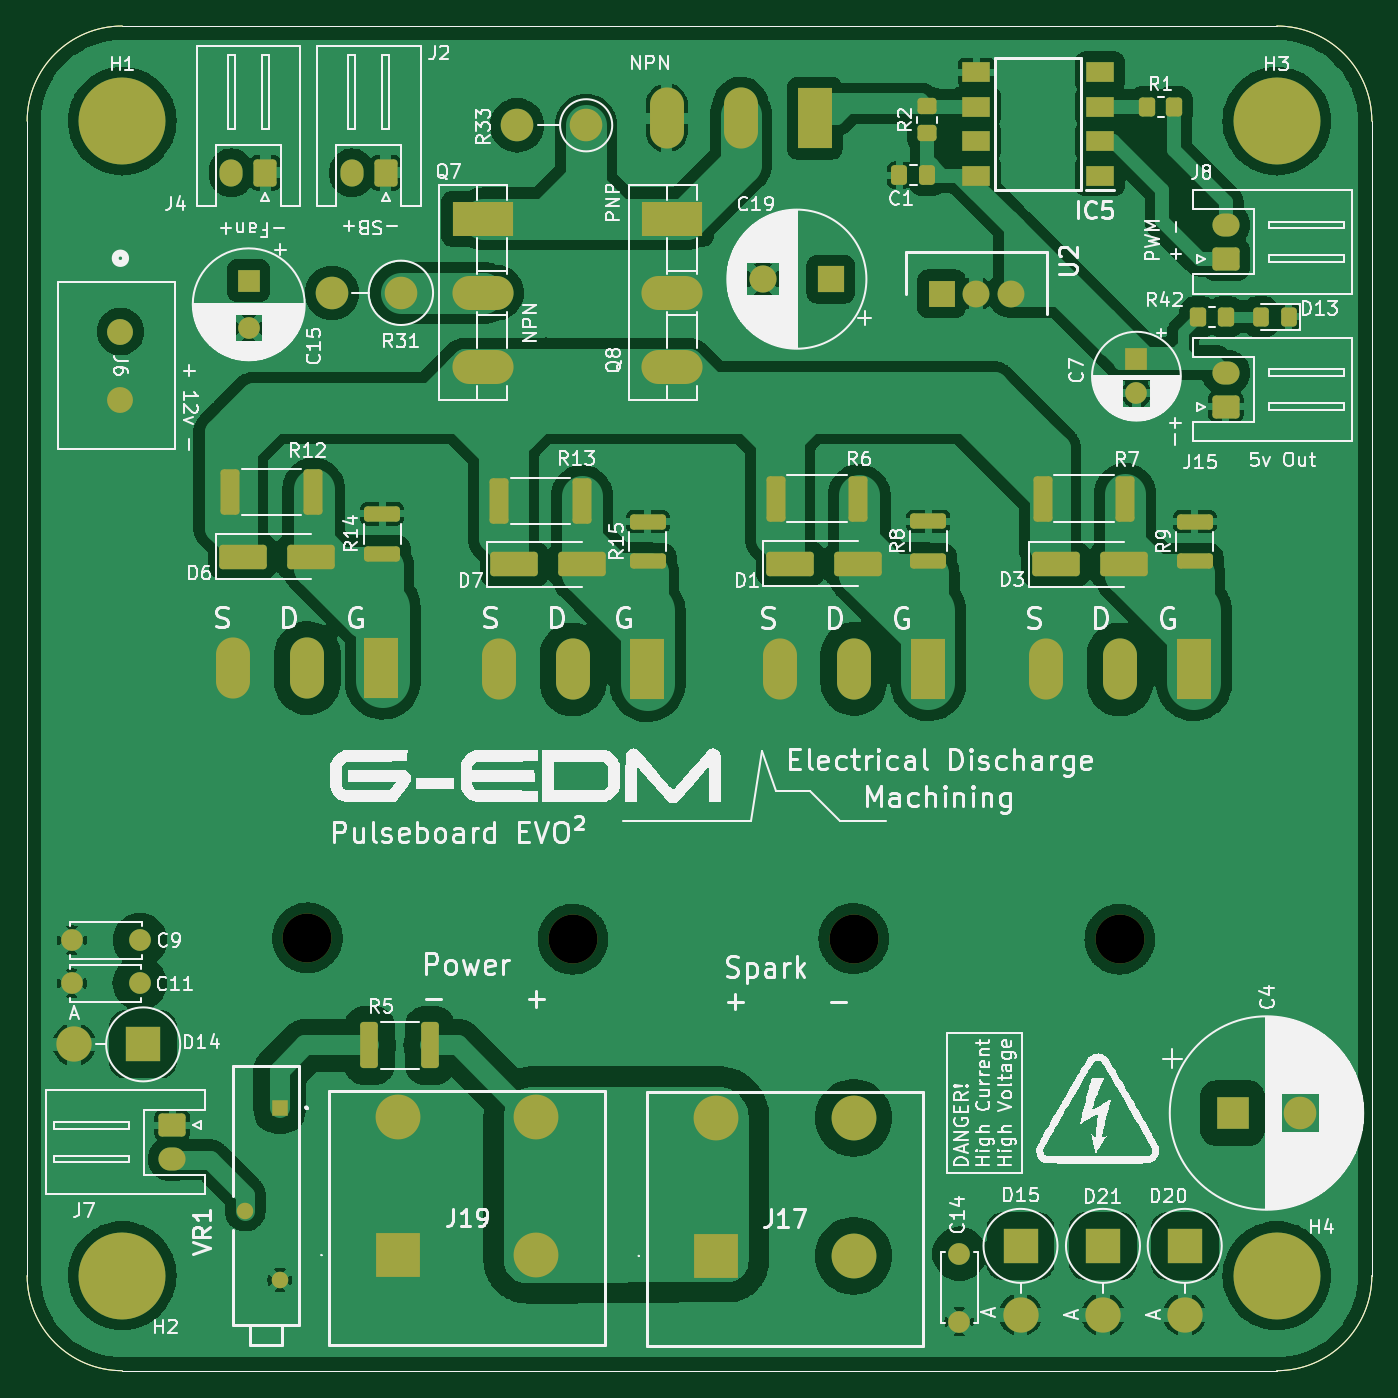
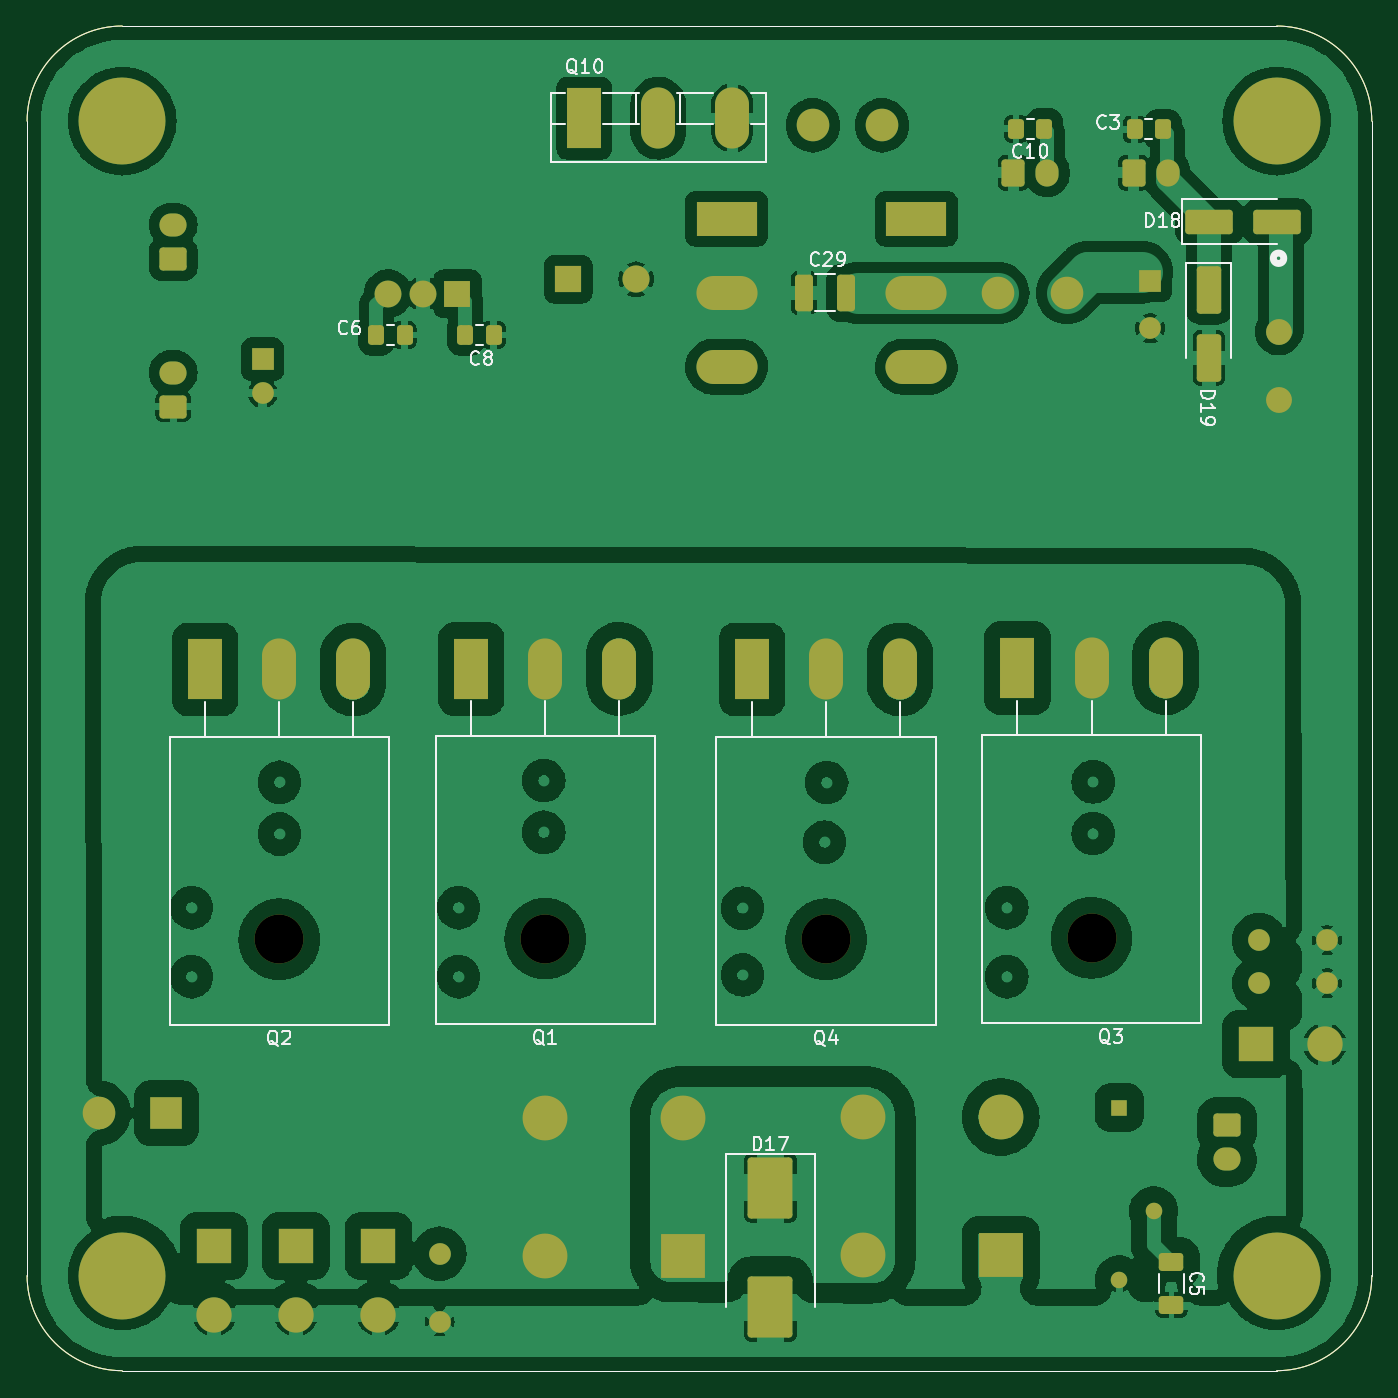
Circuit board: 10 layer files. Board 99.0 x 99.0 mm.
- bottom_copper: evo-cube-pulseboard-B_Cu.gbl (297371 bytes)
- bottom_mask: evo-cube-pulseboard-B_Mask.gbs (6974 bytes)
- paste: evo-cube-pulseboard-B_Paste.gbp (2894 bytes)
- bottom_silk: evo-cube-pulseboard-B_Silkscreen.gbo (28056 bytes)
- outline: evo-cube-pulseboard-Edge_Cuts.gm1 (1100 bytes)
- top_copper: evo-cube-pulseboard-F_Cu.gtl (255585 bytes)
- top_mask: evo-cube-pulseboard-F_Mask.gts (7898 bytes)
- paste: evo-cube-pulseboard-F_Paste.gtp (3813 bytes)
- top_silk: evo-cube-pulseboard-F_Silkscreen.gto (182978 bytes)
- drill: evo-cube-pulseboard-NPTH.drl (100 bytes)

=== bottom_copper: evo-cube-pulseboard-B_Cu.gbl (297371 bytes, source omitted) ===
=== bottom_mask: evo-cube-pulseboard-B_Mask.gbs (6974 bytes, source omitted) ===
=== paste: evo-cube-pulseboard-B_Paste.gbp (2894 bytes, source withheld) ===
=== bottom_silk: evo-cube-pulseboard-B_Silkscreen.gbo (28056 bytes, source omitted) ===
=== outline: evo-cube-pulseboard-Edge_Cuts.gm1 ===
G04 #@! TF.GenerationSoftware,KiCad,Pcbnew,7.0.7+dfsg-1*
G04 #@! TF.CreationDate,2024-09-08T18:38:53+02:00*
G04 #@! TF.ProjectId,evo-cube-pulseboard,65766f2d-6375-4626-952d-70756c736562,rev?*
G04 #@! TF.SameCoordinates,Original*
G04 #@! TF.FileFunction,Profile,NP*
%FSLAX46Y46*%
G04 Gerber Fmt 4.6, Leading zero omitted, Abs format (unit mm)*
G04 Created by KiCad (PCBNEW 7.0.7+dfsg-1) date 2024-09-08 18:38:53*
%MOMM*%
%LPD*%
G01*
G04 APERTURE LIST*
G04 #@! TA.AperFunction,Profile*
%ADD10C,0.100000*%
G04 #@! TD*
G04 APERTURE END LIST*
D10*
X121600000Y-67056000D02*
X121600000Y-117000000D01*
X22600000Y-117000000D02*
X22600000Y-32000000D01*
X29600000Y-25000000D02*
G75*
G03*
X22600000Y-32000000I0J-7000000D01*
G01*
X114600000Y-124000000D02*
G75*
G03*
X121600000Y-117000000I0J7000000D01*
G01*
X29600000Y-25000000D02*
X114600000Y-25000000D01*
X121600000Y-32000000D02*
X121600000Y-67056000D01*
X121600000Y-32000000D02*
G75*
G03*
X114600000Y-25000000I-7000000J0D01*
G01*
X22600000Y-117000000D02*
G75*
G03*
X29600000Y-124000000I7000000J0D01*
G01*
X114600000Y-124000000D02*
X29600000Y-124000000D01*
M02*

=== top_copper: evo-cube-pulseboard-F_Cu.gtl (255585 bytes, source omitted) ===
=== top_mask: evo-cube-pulseboard-F_Mask.gts (7898 bytes, source omitted) ===
=== paste: evo-cube-pulseboard-F_Paste.gtp (3813 bytes, source withheld) ===
=== top_silk: evo-cube-pulseboard-F_Silkscreen.gto (182978 bytes, source omitted) ===
=== drill: evo-cube-pulseboard-NPTH.drl ===
M48
METRIC,TZ
T1C3.600
%
G90
G05
T1
X43236Y-92129
X62780Y-92231
X83455Y-92180
X103042Y-92231
T0
M30

